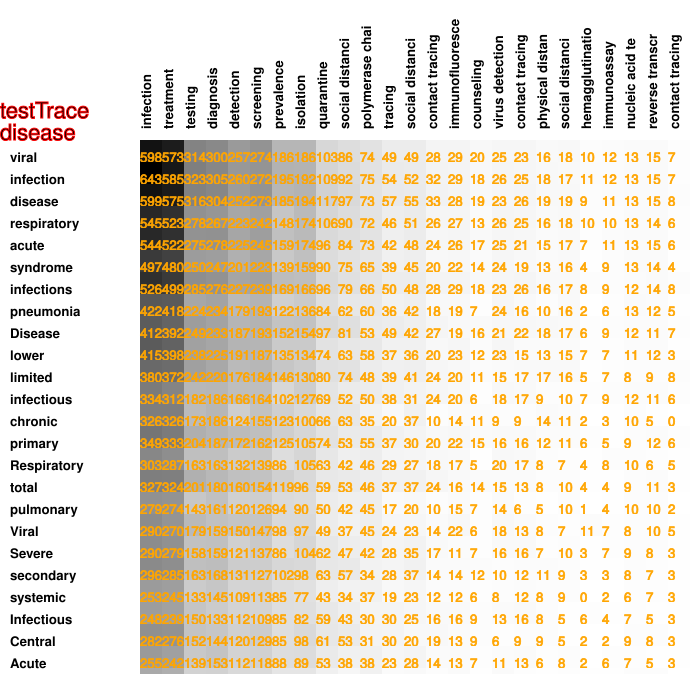

The file beside this chart, header and first rows:
598, 573, 314, 300, 257, 274, 186, 186, 103, 86, 74, 49, 49, 28, 29, 20, 25, 23, 16, 18, 10, 12, 13, 15
643, 585, 323, 305, 260, 272, 195, 192, 109, 92, 75, 54, 52, 32, 29, 18, 26, 25, 18, 17, 11, 12, 13, 15
599, 575, 316, 304, 252, 273, 185, 194, 117, 97, 73, 57, 55, 33, 28, 19, 23, 26, 19, 19, 9, 11, 13, 15
545, 523, 278, 267, 223, 242, 148, 174, 106, 90, 72, 46, 51, 26, 27, 13, 26, 25, 16, 18, 10, 10, 13, 14
544, 522, 275, 278, 225, 245, 159, 174, 96, 84, 73, 42, 48, 24, 26, 17, 25, 21, 15, 17, 7, 11, 13, 15
497, 480, 250, 247, 201, 223, 139, 159, 90, 75, 65, 39, 45, 20, 22, 14, 24, 19, 13, 16, 4, 9, 13, 14
526, 499, 285, 276, 227, 239, 169, 166, 96, 79, 66, 50, 48, 28, 29, 18, 23, 26, 16, 17, 8, 9, 12, 14
422, 418, 224, 234, 179, 193, 122, 136, 84, 62, 60, 36, 42, 18, 19, 7, 24, 16, 10, 16, 2, 6, 13, 12
412, 392, 249, 233, 187, 193, 152, 154, 97, 81, 53, 49, 42, 27, 19, 16, 21, 22, 18, 17, 6, 9, 12, 11
415, 398, 238, 225, 191, 187, 135, 134, 74, 63, 58, 37, 36, 20, 23, 12, 23, 15, 13, 15, 7, 7, 11, 12
380, 372, 242, 220, 176, 184, 146, 130, 80, 74, 48, 39, 41, 24, 20, 11, 15, 17, 17, 16, 5, 7, 8, 9
334, 312, 182, 186, 166, 164, 102, 127, 69, 52, 50, 38, 31, 24, 20, 6, 18, 17, 9, 10, 7, 9, 12, 11
326, 326, 173, 186, 124, 155, 123, 100, 66, 63, 35, 20, 37, 10, 14, 11, 9, 9, 14, 11, 2, 3, 10, 5
349, 333, 204, 187, 172, 162, 125, 105, 74, 53, 55, 37, 30, 20, 22, 15, 16, 16, 12, 11, 6, 5, 9, 12
303, 287, 163, 163, 132, 139, 86, 105, 63, 42, 46, 29, 27, 18, 17, 5, 20, 17, 8, 7, 4, 8, 10, 6
327, 324, 201, 180, 160, 154, 119, 96, 59, 53, 46, 37, 37, 24, 16, 14, 15, 13, 8, 10, 4, 4, 9, 11
279, 274, 143, 161, 120, 126, 94, 90, 50, 42, 45, 17, 20, 10, 15, 7, 14, 6, 5, 10, 1, 4, 10, 10
290, 270, 179, 159, 150, 147, 98, 97, 49, 37, 45, 24, 23, 14, 22, 6, 18, 13, 8, 7, 11, 7, 8, 10
290, 279, 158, 159, 121, 137, 86, 104, 62, 47, 42, 28, 35, 17, 11, 7, 16, 16, 7, 10, 3, 7, 9, 8
296, 285, 163, 168, 131, 127, 102, 98, 63, 57, 34, 28, 37, 14, 14, 12, 10, 12, 11, 9, 3, 3, 8, 7
253, 245, 133, 145, 109, 113, 85, 77, 43, 34, 37, 19, 23, 12, 12, 6, 8, 12, 8, 9, 0, 2, 6, 7
248, 239, 150, 133, 112, 109, 85, 82, 59, 43, 30, 30, 25, 16, 16, 9, 13, 16, 8, 5, 6, 4, 7, 5
282, 276, 152, 144, 120, 129, 85, 98, 61, 53, 31, 30, 20, 19, 13, 9, 6, 9, 9, 5, 2, 2, 9, 8
255, 242, 139, 153, 112, 118, 88, 89, 53, 38, 38, 23, 28, 14, 13, 7, 11, 13, 6, 8, 2, 6, 7, 5
217, 206, 114, 116, 96, 94, 66, 68, 38, 24, 36, 14, 17, 8, 15, 3, 14, 7, 5, 7, 3, 4, 8, 10
